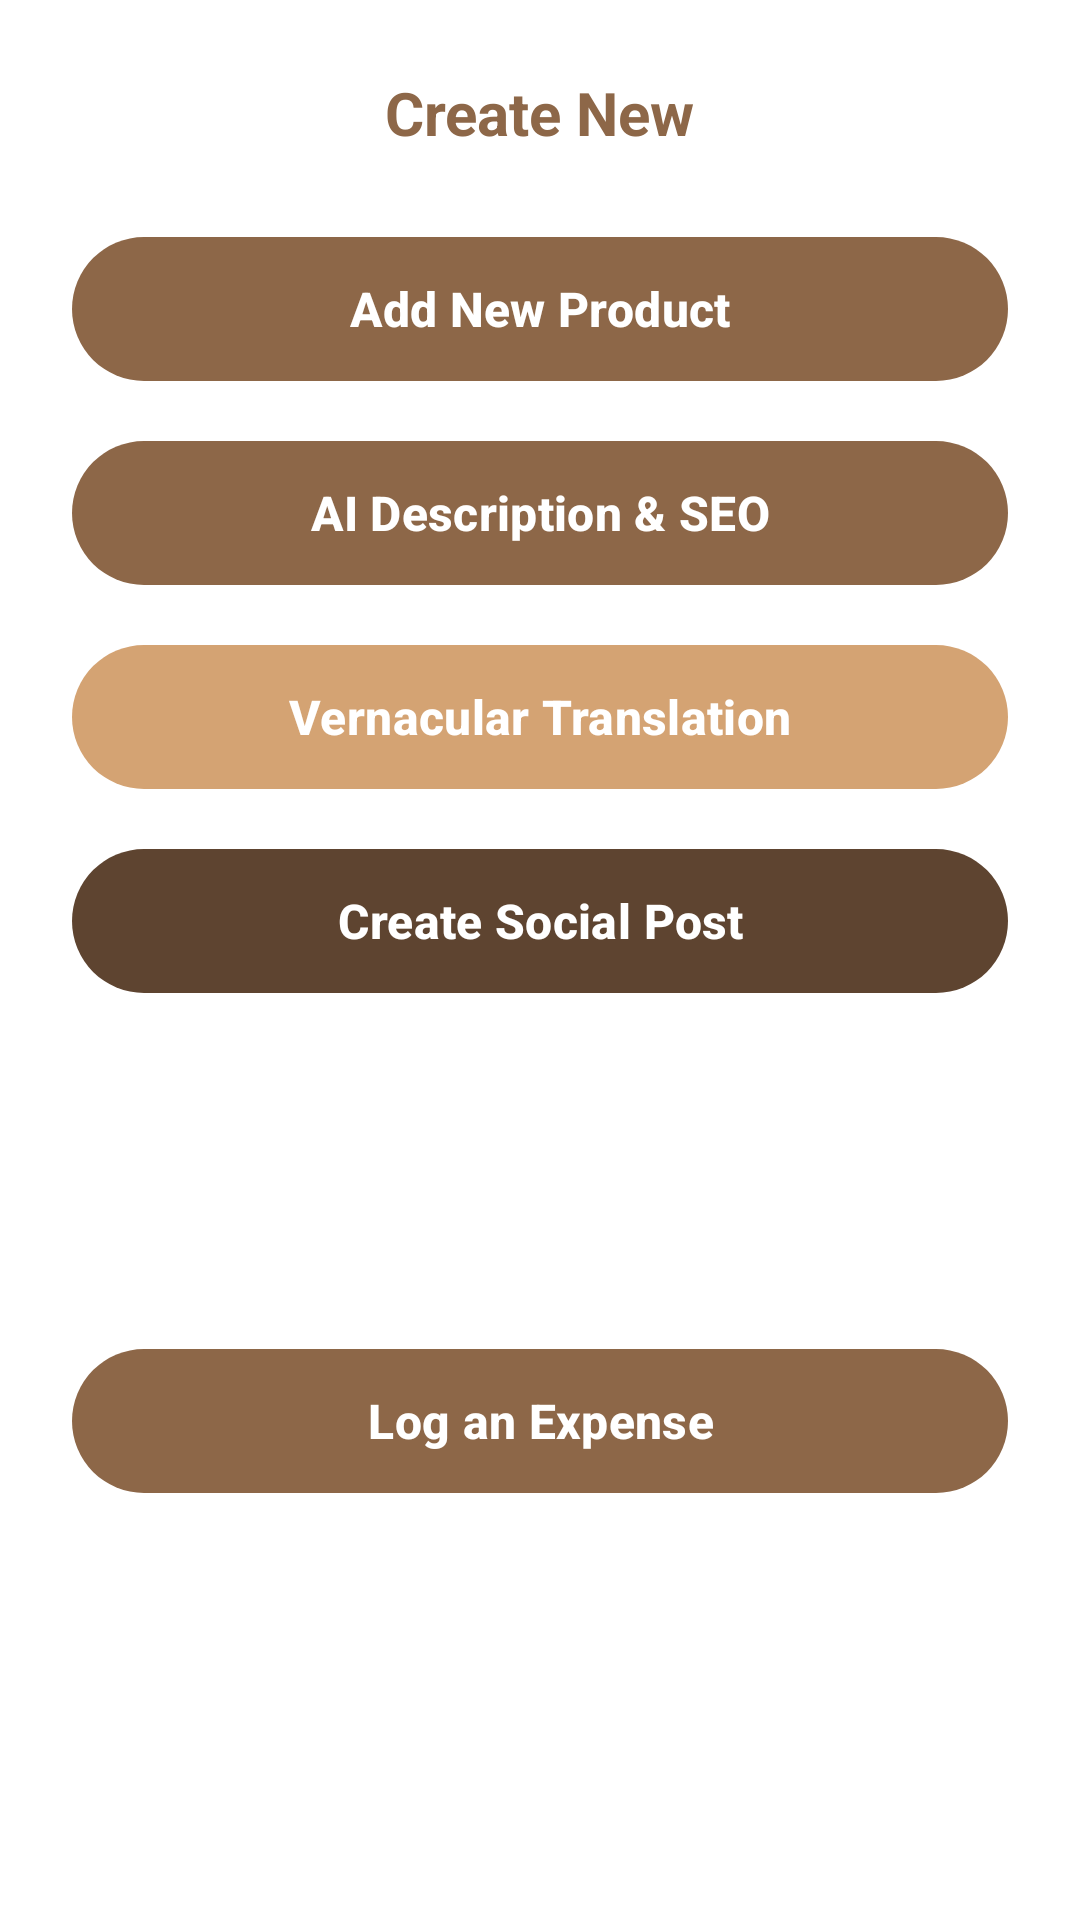

The Android layout XML behind this screen, and the referenced resources:
<!-- AndroidManifest.xml: application theme Theme.Rewayat -->
<!-- res/layout/bottom_sheet_create.xml -->
<?xml version="1.0" encoding="utf-8"?>
<androidx.constraintlayout.widget.ConstraintLayout xmlns:android="http://schemas.android.com/apk/res/android"
    xmlns:app="http://schemas.android.com/apk/res-auto"
    android:layout_width="match_parent"
    android:layout_height="wrap_content"
    android:background="@color/white"
    android:padding="24dp">

    <TextView
        android:id="@+id/tv_title"
        android:layout_width="wrap_content"
        android:layout_height="wrap_content"
        android:text="Create New"
        android:textColor="@color/brand_primary"
        android:textSize="20sp"
        android:textStyle="bold"
        app:layout_constraintEnd_toEndOf="parent"
        app:layout_constraintStart_toStartOf="parent"
        app:layout_constraintTop_toTopOf="parent" />

    <com.google.android.material.button.MaterialButton
        android:id="@+id/btn_add_product"
        android:layout_width="0dp"
        android:layout_height="56dp"
        android:layout_marginTop="24dp"
        android:text="Add New Product"
        android:textSize="16sp"
        android:textStyle="bold"
        app:backgroundTint="@color/brand_primary"
        app:cornerRadius="28dp"
        app:icon="@mipmap/ic_launcher"
        app:iconGravity="textStart"
        app:iconPadding="12dp"
        app:layout_constraintEnd_toEndOf="parent"
        app:layout_constraintStart_toStartOf="parent"
        app:layout_constraintTop_toBottomOf="@id/tv_title" />

    <com.google.android.material.button.MaterialButton
        android:id="@+id/btn_ai_marketing"
        android:layout_width="0dp"
        android:layout_height="56dp"
        android:layout_marginTop="12dp"
        android:text="AI Description &amp; SEO"
        android:textSize="16sp"
        android:textStyle="bold"
        app:backgroundTint="@color/brand_primary"
        app:cornerRadius="28dp"
        app:icon="@mipmap/ic_launcher"
        app:iconGravity="textStart"
        app:iconPadding="12dp"
        app:layout_constraintEnd_toEndOf="parent"
        app:layout_constraintStart_toStartOf="parent"
        app:layout_constraintTop_toBottomOf="@id/btn_add_product" />

    <com.google.android.material.button.MaterialButton
        android:id="@+id/btn_translate"
        android:layout_width="0dp"
        android:layout_height="56dp"
        android:layout_marginTop="12dp"
        android:text="Vernacular Translation"
        android:textSize="16sp"
        android:textStyle="bold"
        app:backgroundTint="@color/brand_secondary"
        app:cornerRadius="28dp"
        app:icon="@mipmap/ic_launcher"
        app:iconGravity="textStart"
        app:iconPadding="12dp"
        app:layout_constraintEnd_toEndOf="parent"
        app:layout_constraintStart_toStartOf="parent"
        app:layout_constraintTop_toBottomOf="@id/btn_ai_marketing" />

    <com.google.android.material.button.MaterialButton
        android:id="@+id/btn_social_post"
        android:layout_width="0dp"
        android:layout_height="56dp"
        android:layout_marginTop="12dp"
        android:text="Create Social Post"
        android:textSize="16sp"
        android:textStyle="bold"
        app:backgroundTint="@color/brand_primary_dark"
        app:cornerRadius="28dp"
        app:icon="@mipmap/ic_launcher"
        app:iconGravity="textStart"
        app:iconPadding="12dp"
        app:layout_constraintEnd_toEndOf="parent"
        app:layout_constraintStart_toStartOf="parent"
        app:layout_constraintTop_toBottomOf="@id/btn_translate" />

    <com.google.android.material.button.MaterialButton
        android:id="@+id/btn_log_expense"
        android:layout_width="0dp"
        android:layout_height="56dp"
        android:layout_marginTop="12dp"
        android:layout_marginBottom="16dp"
        android:text="Log an Expense"
        android:textSize="16sp"
        android:textStyle="bold"
        app:backgroundTint="@color/brand_primary"
        app:cornerRadius="28dp"
        app:icon="@mipmap/ic_launcher"
        app:iconGravity="textStart"
        app:iconPadding="12dp"
        app:layout_constraintBottom_toBottomOf="parent"
        app:layout_constraintEnd_toEndOf="parent"
        app:layout_constraintStart_toStartOf="parent"
        app:layout_constraintTop_toBottomOf="@id/btn_social_post" />

</androidx.constraintlayout.widget.ConstraintLayout>
<!-- resources referenced by this layout -->
<resources>
  <color name="brand_primary">#8D6748</color>
  <color name="brand_primary_dark">#5E4430</color>
  <color name="brand_secondary">#D4A373</color>
  <color name="white">#FFFFFFFF</color>
  <style name="Theme.Rewayat" parent="Theme.Material3.DayNight.NoActionBar">
          <item name="colorPrimary">@color/brand_primary</item>
          <item name="colorSecondary">@color/brand_secondary</item>
          <item name="android:navigationBarColor">@color/brand_primary</item>
          <item name="android:statusBarColor">@color/brand_primary_dark</item>
          <item name="android:windowBackground">@color/background</item>
      </style>
  <color name="background">#FFF8F1</color>
</resources>
